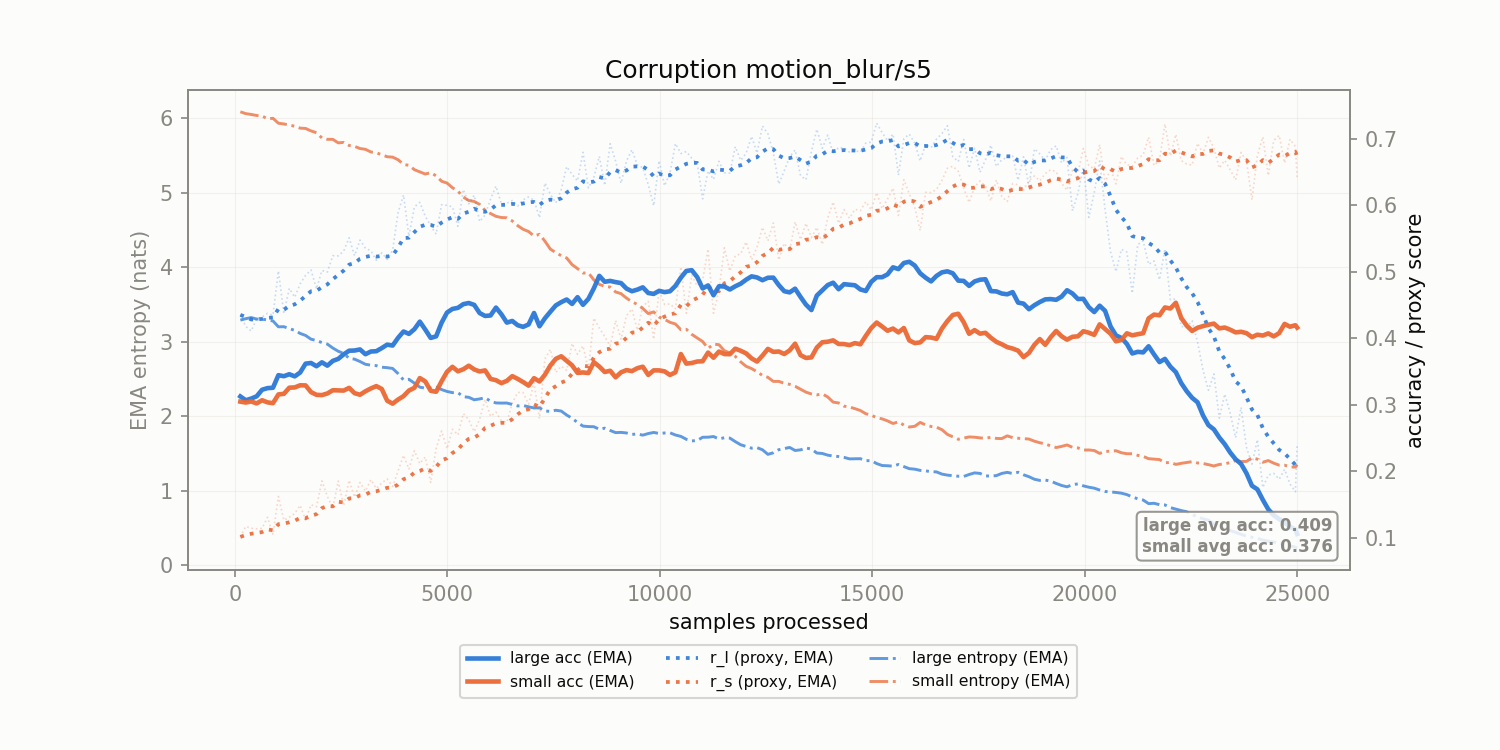

Values plotted in this chart, from the file beside it:
corruption, n_samples, r_l, r_s, r_l_ema, r_s_ema, large_acc_ema, small_acc_ema, large_ent_ema, small_ent_ema
motion_blur/s5, 128.0, 0.4353, 0.101, 0.4353, 0.101, 0.3125, 0.3047, 3.291, 6.086
motion_blur/s5, 256.0, 0.4181, 0.1168, 0.4322, 0.1039, 0.3068, 0.3033, 3.31, 6.062
motion_blur/s5, 384.0, 0.411, 0.1141, 0.4283, 0.1058, 0.3093, 0.3049, 3.325, 6.051
motion_blur/s5, 512.0, 0.4297, 0.1133, 0.4286, 0.1071, 0.3127, 0.3021, 3.305, 6.037
motion_blur/s5, 640.0, 0.432, 0.1138, 0.4292, 0.1083, 0.3226, 0.3068, 3.305, 6.029
motion_blur/s5, 768.0, 0.4377, 0.1306, 0.4307, 0.1124, 0.325, 0.3036, 3.292, 5.994
motion_blur/s5, 896.0, 0.4347, 0.1043, 0.4315, 0.1109, 0.3256, 0.3024, 3.28, 5.999
motion_blur/s5, 1024, 0.5015, 0.1619, 0.4442, 0.1202, 0.3445, 0.3156, 3.201, 5.933
motion_blur/s5, 1152, 0.4371, 0.1261, 0.4429, 0.1213, 0.343, 0.3164, 3.203, 5.923
motion_blur/s5, 1280, 0.4753, 0.1308, 0.4488, 0.123, 0.3459, 0.3257, 3.177, 5.91
motion_blur/s5, 1408, 0.4618, 0.1364, 0.4512, 0.1254, 0.3427, 0.3261, 3.154, 5.893
motion_blur/s5, 1536, 0.4821, 0.1485, 0.4568, 0.1296, 0.3486, 0.3293, 3.112, 5.867
motion_blur/s5, 1664, 0.4949, 0.1268, 0.4637, 0.1291, 0.3619, 0.3291, 3.085, 5.863
motion_blur/s5, 1792, 0.5029, 0.1494, 0.4709, 0.1328, 0.3629, 0.319, 3.035, 5.83
motion_blur/s5, 1920, 0.4744, 0.1464, 0.4715, 0.1353, 0.358, 0.315, 3.017, 5.806
motion_blur/s5, 2048, 0.5021, 0.1853, 0.4771, 0.1444, 0.3639, 0.3145, 2.99, 5.736
motion_blur/s5, 2176, 0.4998, 0.162, 0.4812, 0.1476, 0.3588, 0.317, 2.969, 5.717
motion_blur/s5, 2304, 0.5244, 0.1443, 0.489, 0.147, 0.366, 0.3219, 2.917, 5.717
motion_blur/s5, 2432, 0.5242, 0.1852, 0.4954, 0.1539, 0.3691, 0.3216, 2.873, 5.67
motion_blur/s5, 2560, 0.5314, 0.148, 0.502, 0.1529, 0.3758, 0.3213, 2.844, 5.676
motion_blur/s5, 2688, 0.5514, 0.1863, 0.511, 0.1589, 0.3814, 0.3254, 2.778, 5.635
motion_blur/s5, 2816, 0.5244, 0.1609, 0.5134, 0.1593, 0.3816, 0.3174, 2.767, 5.623
motion_blur/s5, 2944, 0.5479, 0.183, 0.5197, 0.1636, 0.3833, 0.3151, 2.735, 5.594
motion_blur/s5, 3072, 0.5357, 0.1699, 0.5226, 0.1648, 0.3761, 0.3203, 2.698, 5.583
motion_blur/s5, 3200, 0.5318, 0.1872, 0.5243, 0.1688, 0.3801, 0.3246, 2.686, 5.548
motion_blur/s5, 3328, 0.5175, 0.174, 0.523, 0.1698, 0.3806, 0.328, 2.68, 5.537
motion_blur/s5, 3456, 0.5286, 0.1822, 0.524, 0.172, 0.3853, 0.3238, 2.659, 5.51
motion_blur/s5, 3584, 0.5188, 0.1883, 0.5231, 0.175, 0.3905, 0.3061, 2.653, 5.484
motion_blur/s5, 3712, 0.5326, 0.177, 0.5248, 0.1754, 0.3891, 0.3016, 2.643, 5.478
motion_blur/s5, 3840, 0.5893, 0.2001, 0.5365, 0.1799, 0.4008, 0.3078, 2.573, 5.443
motion_blur/s5, 3968, 0.6158, 0.2239, 0.551, 0.1879, 0.4103, 0.3129, 2.488, 5.381
motion_blur/s5, 4096, 0.5536, 0.2031, 0.5514, 0.1906, 0.4067, 0.3214, 2.496, 5.368
motion_blur/s5, 4224, 0.5979, 0.2308, 0.5599, 0.1979, 0.4137, 0.3255, 2.445, 5.31
motion_blur/s5, 4352, 0.6047, 0.2114, 0.5681, 0.2004, 0.4251, 0.3401, 2.391, 5.281
motion_blur/s5, 4480, 0.5838, 0.2213, 0.5709, 0.2042, 0.4132, 0.3351, 2.379, 5.251
motion_blur/s5, 4608, 0.5695, 0.1829, 0.5706, 0.2003, 0.4006, 0.3211, 2.38, 5.27
motion_blur/s5, 4736, 0.5569, 0.2344, 0.5681, 0.2065, 0.403, 0.3195, 2.39, 5.227
motion_blur/s5, 4864, 0.6012, 0.2605, 0.5742, 0.2163, 0.4235, 0.3353, 2.359, 5.155
motion_blur/s5, 4992, 0.6002, 0.2336, 0.5789, 0.2195, 0.4388, 0.3496, 2.334, 5.13
motion_blur/s5, 5120, 0.598, 0.2631, 0.5824, 0.2274, 0.4443, 0.3571, 2.318, 5.068
motion_blur/s5, 5248, 0.5686, 0.2545, 0.5799, 0.2323, 0.4459, 0.3504, 2.318, 5.022
motion_blur/s5, 5376, 0.6241, 0.2868, 0.5879, 0.2422, 0.4515, 0.3534, 2.263, 4.941
motion_blur/s5, 5504, 0.6025, 0.2772, 0.5906, 0.2486, 0.4532, 0.3588, 2.255, 4.896
motion_blur/s5, 5632, 0.6154, 0.2594, 0.5951, 0.2505, 0.4503, 0.3532, 2.222, 4.883
motion_blur/s5, 5760, 0.5757, 0.2784, 0.5916, 0.2556, 0.4381, 0.3501, 2.233, 4.844
motion_blur/s5, 5888, 0.5857, 0.308, 0.5905, 0.2651, 0.4337, 0.3518, 2.25, 4.763
motion_blur/s5, 6016, 0.6095, 0.2826, 0.594, 0.2683, 0.4344, 0.3389, 2.202, 4.722
motion_blur/s5, 6144, 0.6291, 0.289, 0.6004, 0.2721, 0.4463, 0.337, 2.18, 4.684
motion_blur/s5, 6272, 0.6024, 0.2759, 0.6007, 0.2728, 0.4362, 0.3325, 2.178, 4.668
motion_blur/s5, 6400, 0.6034, 0.2735, 0.6012, 0.2729, 0.4236, 0.336, 2.179, 4.664
motion_blur/s5, 6528, 0.6075, 0.3025, 0.6024, 0.2783, 0.4262, 0.3431, 2.158, 4.621
motion_blur/s5, 6656, 0.5993, 0.3185, 0.6018, 0.2856, 0.4197, 0.3389, 2.139, 4.559
motion_blur/s5, 6784, 0.6085, 0.3183, 0.603, 0.2915, 0.4173, 0.3341, 2.146, 4.51
motion_blur/s5, 6912, 0.6128, 0.3008, 0.6048, 0.2932, 0.4209, 0.3288, 2.127, 4.48
motion_blur/s5, 7040, 0.6079, 0.3335, 0.6054, 0.3005, 0.4382, 0.34, 2.112, 4.42
motion_blur/s5, 7168, 0.5816, 0.2791, 0.601, 0.2966, 0.4181, 0.335, 2.115, 4.443
motion_blur/s5, 7296, 0.6339, 0.3691, 0.607, 0.3098, 0.4302, 0.3451, 2.071, 4.351
motion_blur/s5, 7424, 0.617, 0.3835, 0.6088, 0.3232, 0.44, 0.3591, 2.066, 4.244
motion_blur/s5, 7552, 0.6039, 0.3486, 0.6079, 0.3278, 0.4495, 0.3691, 2.081, 4.197
motion_blur/s5, 7680, 0.6236, 0.3581, 0.6108, 0.3333, 0.4544, 0.373, 2.071, 4.156
... 136 more rows
